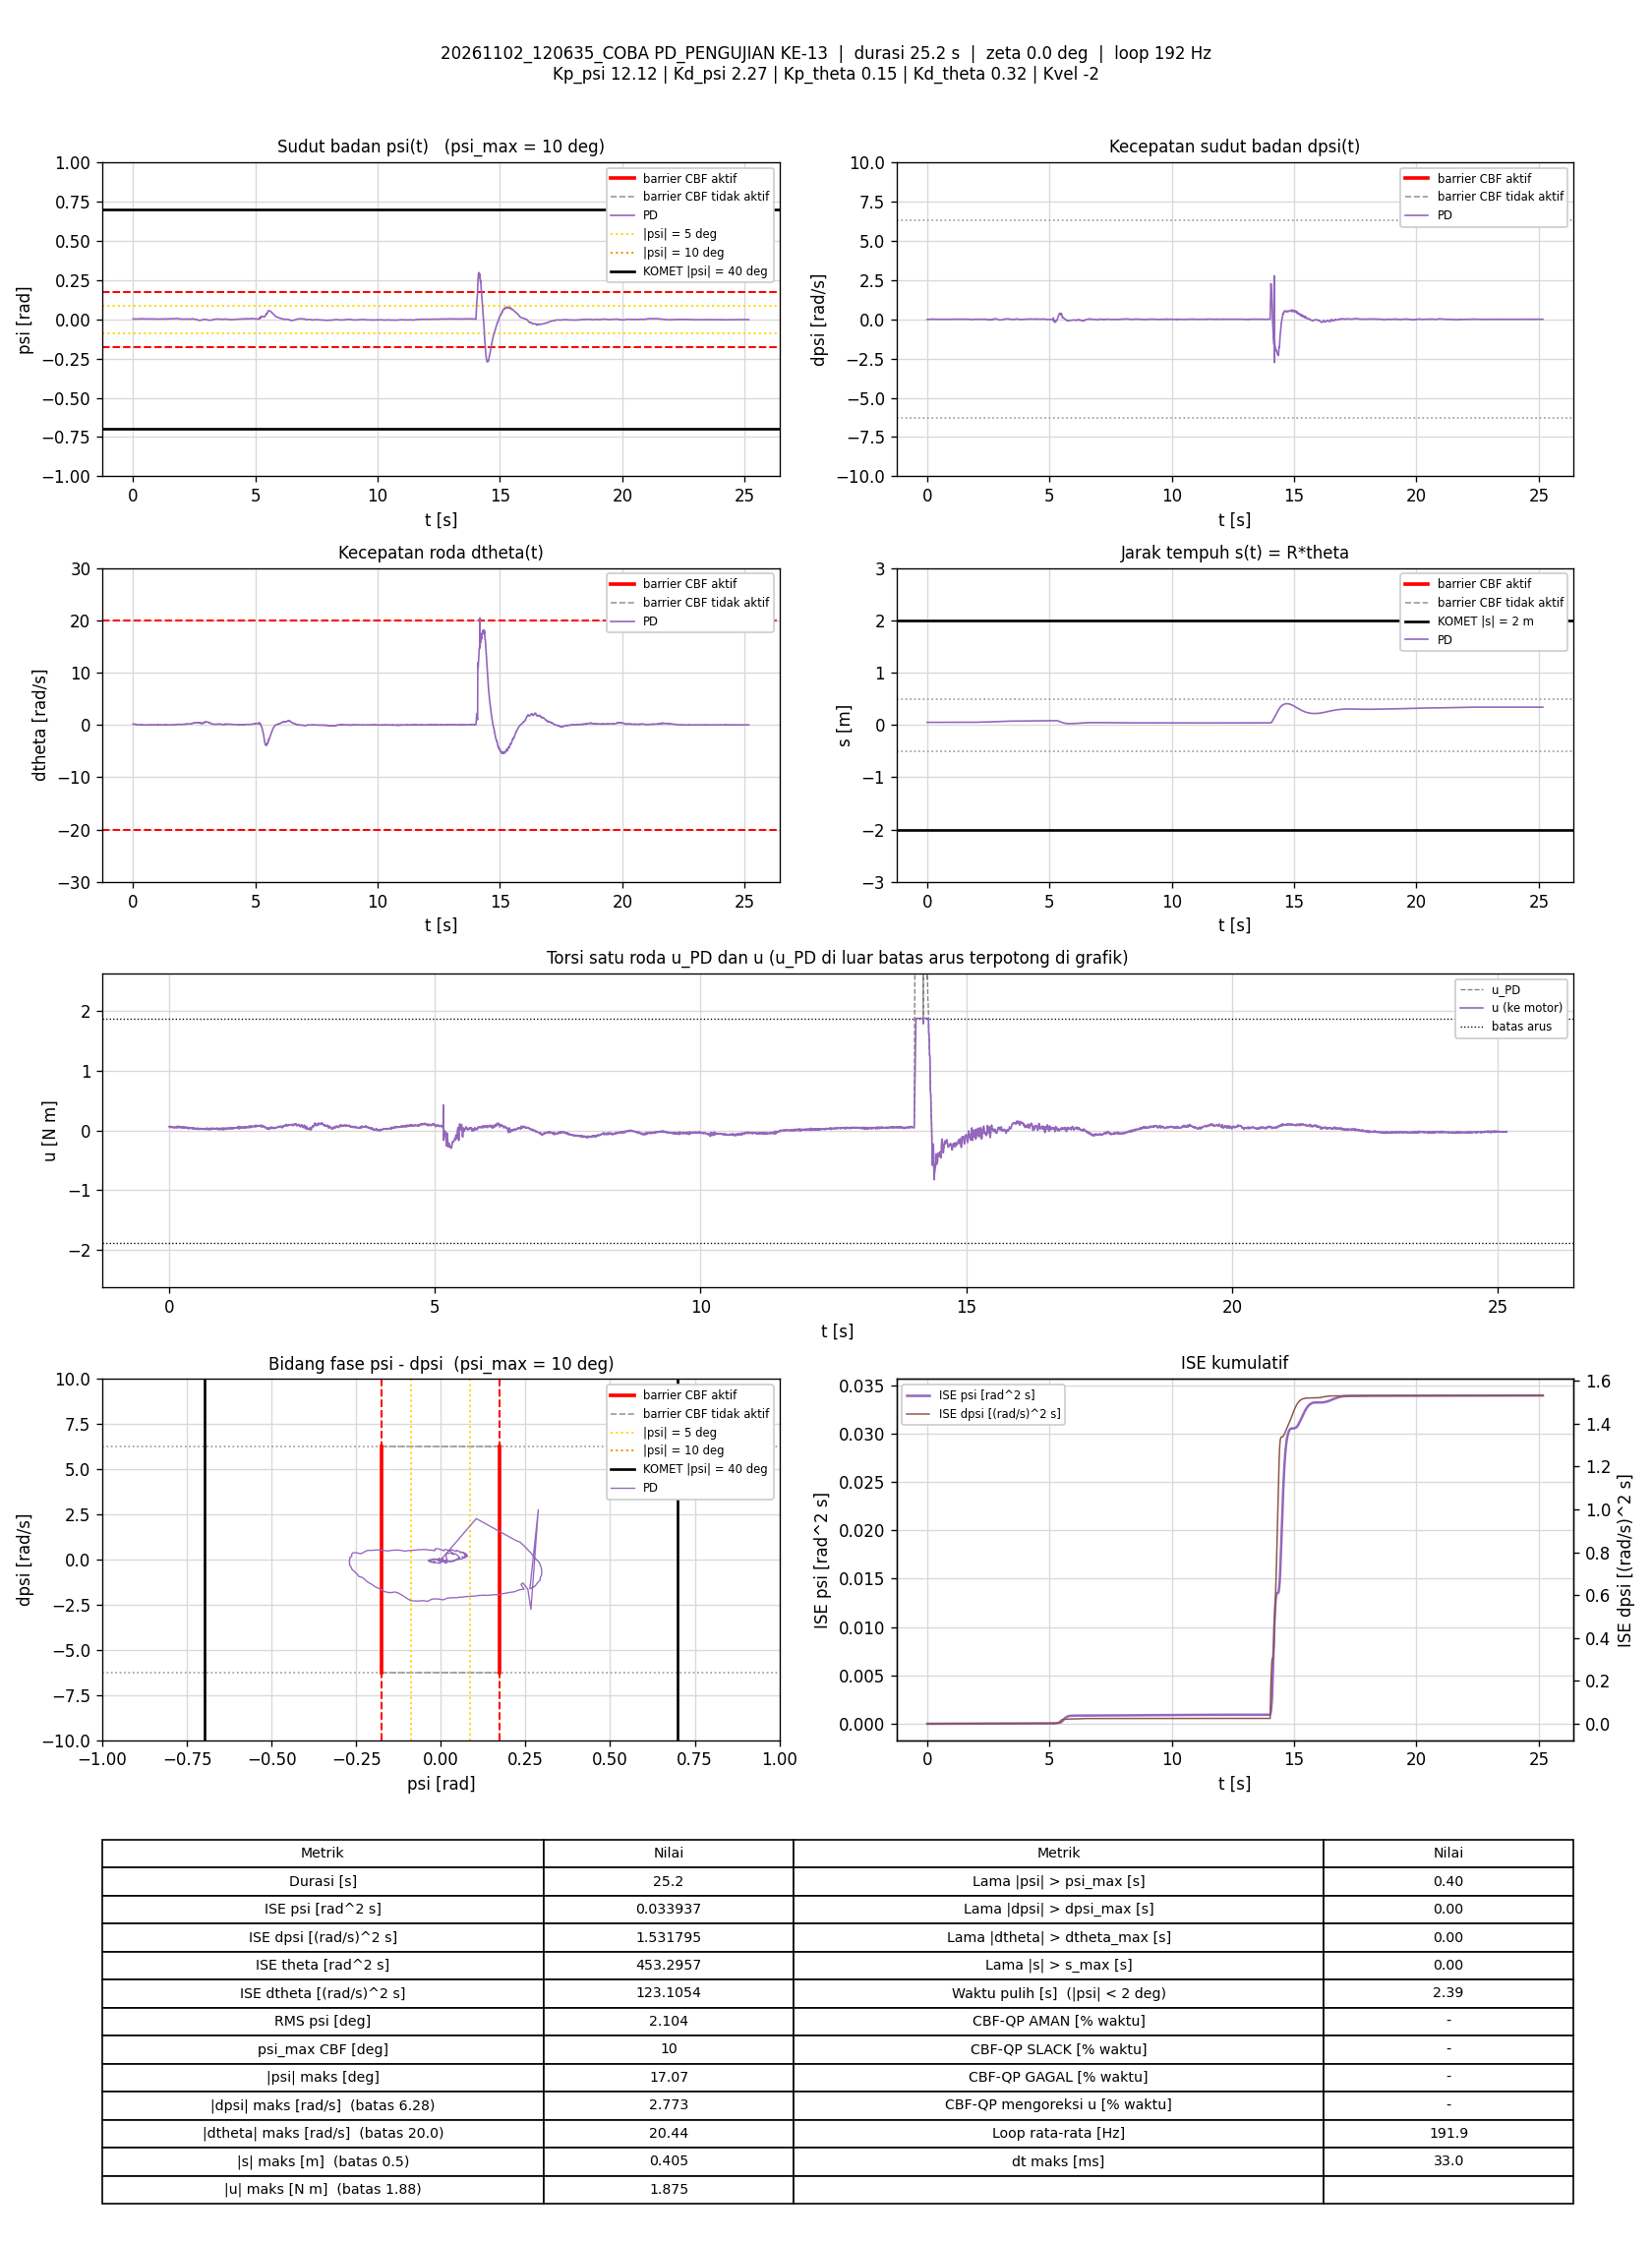

Data behind this chart, as committed beside it:
t_s, theta_rad, dtheta_rad_s, psi_rad, dpsi_rad_s, error_theta, error_dtheta, error_psi, error_dpsi, u_PD_Nm, u_Nm, status_cbf, dorong_N, ISE_theta, ISE_dtheta, ISE_psi, ISE_dpsi, Kp_psi, Kd_psi, Kp_theta, Kd_theta, Kvel, Alpha_1, Alpha_2
0.005751, 0.9713, 0.157, 0.002909, -0.008359, -0.9713, -0.157, -0.002909, 0.008359, 0.06653, 0.06653, -, 0, 0.005426, 0.0001418, 4.8651669e-08, 4.0184047e-07, 12.12, 2.27, 0.15, 0.32, -2, 7.42, 8.45
0.01074, 0.9728, 0.1706, 0.002903, -0.01342, -0.9728, -0.1706, -0.002903, 0.01342, 0.05931, 0.05931, -, 0, 0.01015, 0.000287, 9.0691568e-08, 1.3004034e-06, 12.12, 2.27, 0.15, 0.32, -2, 7.42, 8.45
0.01574, 0.9736, 0.1627, 0.002959, -0.01529, -0.9736, -0.1627, -0.002959, 0.01529, 0.05321, 0.05321, -, 0, 0.01488, 0.0004193, 1.3445563e-07, 2.46845e-06, 12.12, 2.27, 0.15, 0.32, -2, 7.42, 8.45
0.02074, 0.9741, 0.1507, 0.002846, -0.01462, -0.9741, -0.1507, -0.002846, 0.01462, 0.04953, 0.04953, -, 0, 0.01963, 0.0005328, 1.7493203e-07, 3.5369902e-06, 12.12, 2.27, 0.15, 0.32, -2, 7.42, 8.45
0.02574, 0.9748, 0.1578, 0.00259, -0.01289, -0.9748, -0.1578, -0.00259, 0.01289, 0.05262, 0.05262, -, 0, 0.02438, 0.0006574, 2.0851619e-07, 4.3685076e-06, 12.12, 2.27, 0.15, 0.32, -2, 7.42, 8.45
0.03065, 0.9752, 0.1584, 0.002301, -0.008759, -0.9752, -0.1584, -0.002301, 0.008759, 0.0587, 0.0587, -, 0, 0.02905, 0.0007806, 2.3451012e-07, 4.7451504e-06, 12.12, 2.27, 0.15, 0.32, -2, 7.42, 8.45
0.03593, 0.9751, 0.1377, 0.002202, -0.0006315, -0.9751, -0.1377, -0.002202, 0.0006315, 0.06931, 0.06931, -, 0, 0.03407, 0.0008805, 2.6009459e-07, 4.747254e-06, 12.12, 2.27, 0.15, 0.32, -2, 7.42, 8.45
0.04073, 0.976, 0.1391, 0.002118, -0.004096, -0.976, -0.1391, -0.002118, 0.004096, 0.06088, 0.06088, -, 0, 0.03865, 0.0009736, 2.816656e-07, 4.8279107e-06, 12.12, 2.27, 0.15, 0.32, -2, 7.42, 8.45
0.0467, 0.9766, 0.1265, 0.002262, -0.004362, -0.9766, -0.1265, -0.002262, 0.004362, 0.05801, 0.05801, -, 0, 0.04434, 0.001069, 3.121947e-07, 4.941418e-06, 12.12, 2.27, 0.15, 0.32, -2, 7.42, 8.45
0.05173, 0.9775, 0.1354, 0.002257, -0.00756, -0.9775, -0.1354, -0.002257, 0.00756, 0.05354, 0.05354, -, 0, 0.04915, 0.001161, 3.3783652e-07, 5.22895e-06, 12.12, 2.27, 0.15, 0.32, -2, 7.42, 8.45
0.05674, 0.9781, 0.1268, 0.002229, -0.005428, -0.9781, -0.1268, -0.002229, 0.005428, 0.05525, 0.05525, -, 0, 0.05393, 0.001242, 3.6270196e-07, 5.3764115e-06, 12.12, 2.27, 0.15, 0.32, -2, 7.42, 8.45
0.06185, 0.979, 0.1352, 0.002295, -0.005028, -0.979, -0.1352, -0.002295, 0.005028, 0.05967, 0.05967, -, 0, 0.05884, 0.001335, 3.8965799e-07, 5.5057957e-06, 12.12, 2.27, 0.15, 0.32, -2, 7.42, 8.45
0.06683, 0.9793, 0.1219, 0.002199, -0.005694, -0.9793, -0.1219, -0.002199, 0.005694, 0.05272, 0.05272, -, 0, 0.06361, 0.001409, 4.1370617e-07, 5.6670233e-06, 12.12, 2.27, 0.15, 0.32, -2, 7.42, 8.45
0.07174, 0.98, 0.1254, 0.002179, -0.007293, -0.98, -0.1254, -0.002179, 0.007293, 0.04999, 0.04999, -, 0, 0.06833, 0.001487, 4.3706376e-07, 5.9286134e-06, 12.12, 2.27, 0.15, 0.32, -2, 7.42, 8.45
0.07675, 0.9811, 0.146, 0.002129, -0.006094, -0.9811, -0.146, -0.002129, 0.006094, 0.05871, 0.05871, -, 0, 0.07315, 0.001593, 4.5975604e-07, 6.1144925e-06, 12.12, 2.27, 0.15, 0.32, -2, 7.42, 8.45
0.08275, 0.9807, 0.1028, 0.002048, -0.003563, -0.9807, -0.1028, -0.002048, 0.003563, 0.04963, 0.04963, -, 0, 0.07892, 0.001657, 4.849054e-07, 6.1906264e-06, 12.12, 2.27, 0.15, 0.32, -2, 7.42, 8.45
0.08777, 0.9816, 0.1121, 0.002086, -0.006627, -0.9816, -0.1121, -0.002086, 0.006627, 0.0461, 0.0461, -, 0, 0.08375, 0.00172, 5.0673076e-07, 6.4109996e-06, 12.12, 2.27, 0.15, 0.32, -2, 7.42, 8.45
0.09274, 0.9819, 0.0995, 0.002102, -0.003163, -0.9819, -0.0995, -0.002102, 0.003163, 0.05014, 0.05014, -, 0, 0.08855, 0.001769, 5.2870835e-07, 6.4607548e-06, 12.12, 2.27, 0.15, 0.32, -2, 7.42, 8.45
0.09766, 0.9827, 0.1156, 0.001961, -0.004895, -0.9827, -0.1156, -0.001961, 0.004895, 0.04963, 0.04963, -, 0, 0.0933, 0.001835, 5.4761192e-07, 6.5785727e-06, 12.12, 2.27, 0.15, 0.32, -2, 7.42, 8.45
0.1027, 0.9829, 0.1061, 0.002013, -0.001697, -0.9829, -0.1061, -0.002013, 0.001697, 0.05448, 0.05448, -, 0, 0.09821, 0.001892, 5.6821511e-07, 6.5932213e-06, 12.12, 2.27, 0.15, 0.32, -2, 7.42, 8.45
0.1078, 0.9835, 0.103, 0.001974, -0.002364, -0.9835, -0.103, -0.001974, 0.002364, 0.05152, 0.05152, -, 0, 0.1031, 0.001946, 5.8804583e-07, 6.6216537e-06, 12.12, 2.27, 0.15, 0.32, -2, 7.42, 8.45
0.1127, 0.9839, 0.09645, 0.001993, -0.003163, -0.9839, -0.09645, -0.001993, 0.003163, 0.04784, 0.04784, -, 0, 0.1079, 0.001992, 6.0752663e-07, 6.6707145e-06, 12.12, 2.27, 0.15, 0.32, -2, 7.42, 8.45
0.1177, 0.9841, 0.09445, 0.001881, -0.0006315, -0.9841, -0.09445, -0.001881, 0.0006315, 0.05158, 0.05158, -, 0, 0.1127, 0.002036, 6.2523064e-07, 6.6727108e-06, 12.12, 2.27, 0.15, 0.32, -2, 7.42, 8.45
0.1229, 0.9844, 0.09434, 0.001772, 0.002966, -0.9844, -0.09434, -0.001772, -0.002966, 0.0584, 0.0584, -, 0, 0.1178, 0.002082, 6.4153695e-07, 6.718399e-06, 12.12, 2.27, 0.15, 0.32, -2, 7.42, 8.45
0.1279, 0.9849, 0.09479, 0.001793, 0.003232, -0.9849, -0.09479, -0.001793, -0.003232, 0.05941, 0.05941, -, 0, 0.1225, 0.002127, 6.5738716e-07, 6.7698874e-06, 12.12, 2.27, 0.15, 0.32, -2, 7.42, 8.45
0.1337, 0.9851, 0.08278, 0.00184, 0.001234, -0.9851, -0.08278, -0.00184, -0.001234, 0.05159, 0.05159, -, 0, 0.1282, 0.002166, 6.7699385e-07, 6.778704e-06, 12.12, 2.27, 0.15, 0.32, -2, 7.42, 8.45
0.1387, 0.9851, 0.06552, 0.001847, 0.0001679, -0.9851, -0.06552, -0.001847, -0.0001679, 0.04373, 0.04373, -, 0, 0.1331, 0.002188, 6.9435175e-07, 6.7788474e-06, 12.12, 2.27, 0.15, 0.32, -2, 7.42, 8.45
0.1438, 0.985, 0.05379, 0.001707, 0.003632, -0.985, -0.05379, -0.001707, -0.003632, 0.04615, 0.04615, -, 0, 0.138, 0.002203, 7.0894285e-07, 6.8448923e-06, 12.12, 2.27, 0.15, 0.32, -2, 7.42, 8.45
0.1489, 0.9859, 0.0923, 0.001436, 0.006163, -0.9859, -0.0923, -0.001436, -0.006163, 0.06093, 0.06093, -, 0, 0.1429, 0.002246, 7.1945715e-07, 7.0385369e-06, 12.12, 2.27, 0.15, 0.32, -2, 7.42, 8.45
0.1539, 0.9858, 0.07987, 0.001374, 0.01096, -0.9858, -0.07987, -0.001374, -0.01096, 0.06709, 0.06709, -, 0, 0.1478, 0.002278, 7.2898938e-07, 7.6446636e-06, 12.12, 2.27, 0.15, 0.32, -2, 7.42, 8.45
0.1589, 0.9856, 0.0539, 0.001506, 0.01442, -0.9856, -0.0539, -0.001506, -0.01442, 0.06824, 0.06824, -, 0, 0.1527, 0.002293, 7.4040156e-07, 8.691781e-06, 12.12, 2.27, 0.15, 0.32, -2, 7.42, 8.45
0.1637, 0.9861, 0.06076, 0.00162, 0.01389, -0.9861, -0.06076, -0.00162, -0.01389, 0.0706, 0.0706, -, 0, 0.1574, 0.002311, 7.5301625e-07, 9.6196149e-06, 12.12, 2.27, 0.15, 0.32, -2, 7.42, 8.45
0.1697, 0.9859, 0.03022, 0.001799, 0.007895, -0.9859, -0.03022, -0.001799, -0.007895, 0.0494, 0.0494, -, 0, 0.1631, 0.002316, 7.7218248e-07, 9.9886046e-06, 12.12, 2.27, 0.15, 0.32, -2, 7.42, 8.45
0.1747, 0.986, 0.02539, 0.001936, 0.007229, -0.986, -0.02539, -0.001936, -0.007229, 0.04801, 0.04801, -, 0, 0.1681, 0.002319, 7.9121825e-07, 1.0253888e-05, 12.12, 2.27, 0.15, 0.32, -2, 7.42, 8.45
0.1797, 0.9862, 0.03586, 0.001762, 0.006829, -0.9862, -0.03586, -0.001762, -0.006829, 0.04833, 0.04833, -, 0, 0.1729, 0.002326, 8.0675729e-07, 1.0487357e-05, 12.12, 2.27, 0.15, 0.32, -2, 7.42, 8.45
0.1858, 0.9863, 0.04438, 0.001684, 0.01349, -0.9863, -0.04438, -0.001684, -0.01349, 0.06524, 0.06524, -, 0, 0.1788, 0.002338, 8.2380129e-07, 1.1581214e-05, 12.12, 2.27, 0.15, 0.32, -2, 7.42, 8.45
0.1917, 0.9861, 0.03374, 0.001669, 0.01735, -0.9861, -0.03374, -0.001669, -0.01735, 0.07042, 0.07042, -, 0, 0.1846, 0.002344, 8.4048184e-07, 1.3385e-05, 12.12, 2.27, 0.15, 0.32, -2, 7.42, 8.45
0.1968, 0.9862, 0.01321, 0.002092, 0.01536, -0.9862, -0.01321, -0.002092, -0.01536, 0.06444, 0.06444, -, 0, 0.1895, 0.002345, 8.6257201e-07, 1.4575379e-05, 12.12, 2.27, 0.15, 0.32, -2, 7.42, 8.45
0.2017, 0.9866, 0.01692, 0.002316, 0.01096, -0.9866, -0.01692, -0.002316, -0.01096, 0.05836, 0.05836, -, 0, 0.1943, 0.002347, 8.8915e-07, 1.5170598e-05, 12.12, 2.27, 0.15, 0.32, -2, 7.42, 8.45
0.2067, 0.9871, 0.02935, 0.002486, 0.009228, -0.9871, -0.02935, -0.002486, -0.009228, 0.06047, 0.06047, -, 0, 0.1992, 0.002351, 9.200588e-07, 1.5596587e-05, 12.12, 2.27, 0.15, 0.32, -2, 7.42, 8.45
0.2117, 0.9868, 0.006792, 0.002551, 0.00603, -0.9868, -0.006792, -0.002551, -0.00603, 0.04678, 0.04678, -, 0, 0.2041, 0.002351, 9.5255241e-07, 1.5778157e-05, 12.12, 2.27, 0.15, 0.32, -2, 7.42, 8.45
0.2168, 0.9869, 0.008638, 0.002626, 0.008029, -0.9869, -0.008638, -0.002626, -0.008029, 0.05281, 0.05281, -, 0, 0.209, 0.002352, 9.8764555e-07, 1.6106234e-05, 12.12, 2.27, 0.15, 0.32, -2, 7.42, 8.45
0.2219, 0.9871, 0.02355, 0.002471, 0.007762, -0.9871, -0.02355, -0.002471, -0.007762, 0.05511, 0.05511, -, 0, 0.214, 0.002354, 1.0185416e-06, 1.6411011e-05, 12.12, 2.27, 0.15, 0.32, -2, 7.42, 8.45
0.2269, 0.9869, 0.01563, 0.002432, 0.01069, -0.9869, -0.01563, -0.002432, -0.01069, 0.05875, 0.05875, -, 0, 0.2188, 0.002356, 1.0481495e-06, 1.6983461e-05, 12.12, 2.27, 0.15, 0.32, -2, 7.42, 8.45
0.2327, 0.987, 0.01691, 0.002551, 0.01296, -0.987, -0.01691, -0.002551, -0.01296, 0.06574, 0.06574, -, 0, 0.2245, 0.002357, 1.0857197e-06, 1.7952897e-05, 12.12, 2.27, 0.15, 0.32, -2, 7.42, 8.45
0.2379, 0.987, 0.007211, 0.002706, 0.01149, -0.987, -0.007211, -0.002706, -0.01149, 0.0612, 0.0612, -, 0, 0.2296, 0.002358, 1.1239498e-06, 1.8642217e-05, 12.12, 2.27, 0.15, 0.32, -2, 7.42, 8.45
0.2429, 0.9872, 0.001513, 0.002985, 0.004964, -0.9872, -0.001513, -0.002985, -0.004964, 0.04793, 0.04793, -, 0, 0.2344, 0.002358, 1.1683902e-06, 1.8765122e-05, 12.12, 2.27, 0.15, 0.32, -2, 7.42, 8.45
0.2477, 0.9872, -0.0007302, 0.002964, 0.002033, -0.9872, 0.0007302, -0.002964, -0.002033, 0.04031, 0.04031, -, 0, 0.2392, 0.002358, 1.2112108e-06, 1.8785267e-05, 12.12, 2.27, 0.15, 0.32, -2, 7.42, 8.45
0.2527, 0.9875, 0.01811, 0.002872, 0.004964, -0.9875, -0.01811, -0.002872, -0.004964, 0.05188, 0.05188, -, 0, 0.244, 0.002359, 1.25244e-06, 1.8908422e-05, 12.12, 2.27, 0.15, 0.32, -2, 7.42, 8.45
0.2578, 0.9871, 0.01328, 0.002635, 0.01043, -0.9871, -0.01328, -0.002635, -0.01043, 0.05985, 0.05985, -, 0, 0.249, 0.00236, 1.2877273e-06, 1.9461121e-05, 12.12, 2.27, 0.15, 0.32, -2, 7.42, 8.45
0.2637, 0.9872, 0.01257, 0.002754, 0.01029, -0.9872, -0.01257, -0.002754, -0.01029, 0.06077, 0.06077, -, 0, 0.2547, 0.002361, 1.3320985e-06, 2.0080951e-05, 12.12, 2.27, 0.15, 0.32, -2, 7.42, 8.45
0.2688, 0.9872, -0.0001773, 0.002974, 0.005497, -0.9872, 0.0001773, -0.002974, -0.005497, 0.04846, 0.04846, -, 0, 0.2597, 0.002361, 1.3772371e-06, 2.02352e-05, 12.12, 2.27, 0.15, 0.32, -2, 7.42, 8.45
0.2738, 0.9872, -0.009582, 0.003125, 0.002566, -0.9872, 0.009582, -0.003125, -0.002566, 0.04063, 0.04063, -, 0, 0.2645, 0.002362, 1.4259092e-06, 2.0268024e-05, 12.12, 2.27, 0.15, 0.32, -2, 7.42, 8.45
0.2787, 0.9872, 0.005845, 0.002947, 0.007895, -0.9872, -0.005845, -0.002947, -0.007895, 0.05551, 0.05551, -, 0, 0.2694, 0.002362, 1.4691536e-06, 2.0578436e-05, 12.12, 2.27, 0.15, 0.32, -2, 7.42, 8.45
0.2837, 0.9871, 0.004789, 0.002856, 0.00643, -0.9871, -0.004789, -0.002856, -0.00643, 0.05074, 0.05074, -, 0, 0.2742, 0.002362, 1.509895e-06, 2.0784991e-05, 12.12, 2.27, 0.15, 0.32, -2, 7.42, 8.45
0.2899, 0.9873, 0.008848, 0.003076, 0.01016, -0.9873, -0.008848, -0.003076, -0.01016, 0.06318, 0.06318, -, 0, 0.2802, 0.002362, 1.5680927e-06, 2.1419921e-05, 12.12, 2.27, 0.15, 0.32, -2, 7.42, 8.45
0.2947, 0.9875, 0.01183, 0.003069, 0.005497, -0.9875, -0.01183, -0.003069, -0.005497, 0.05346, 0.05346, -, 0, 0.285, 0.002363, 1.6137668e-06, 2.156643e-05, 12.12, 2.27, 0.15, 0.32, -2, 7.42, 8.45
0.2997, 0.9872, -0.01416, 0.00332, 0.003898, -0.9872, 0.01416, -0.00332, -0.003898, 0.04455, 0.04455, -, 0, 0.2898, 0.002364, 1.6688911e-06, 2.1642454e-05, 12.12, 2.27, 0.15, 0.32, -2, 7.42, 8.45
0.3057, 0.9877, 0.01033, 0.003235, 0.001767, -0.9877, -0.01033, -0.003235, -0.001767, 0.04653, 0.04653, -, 0, 0.2956, 0.002365, 1.7308647e-06, 2.1660931e-05, 12.12, 2.27, 0.15, 0.32, -2, 7.42, 8.45
0.3107, 0.987, -0.0122, 0.00314, 0.004165, -0.987, 0.0122, -0.00314, -0.004165, 0.04361, 0.04361, -, 0, 0.3006, 0.002365, 1.7809729e-06, 2.174907e-05, 12.12, 2.27, 0.15, 0.32, -2, 7.42, 8.45
... 4,770 more rows
